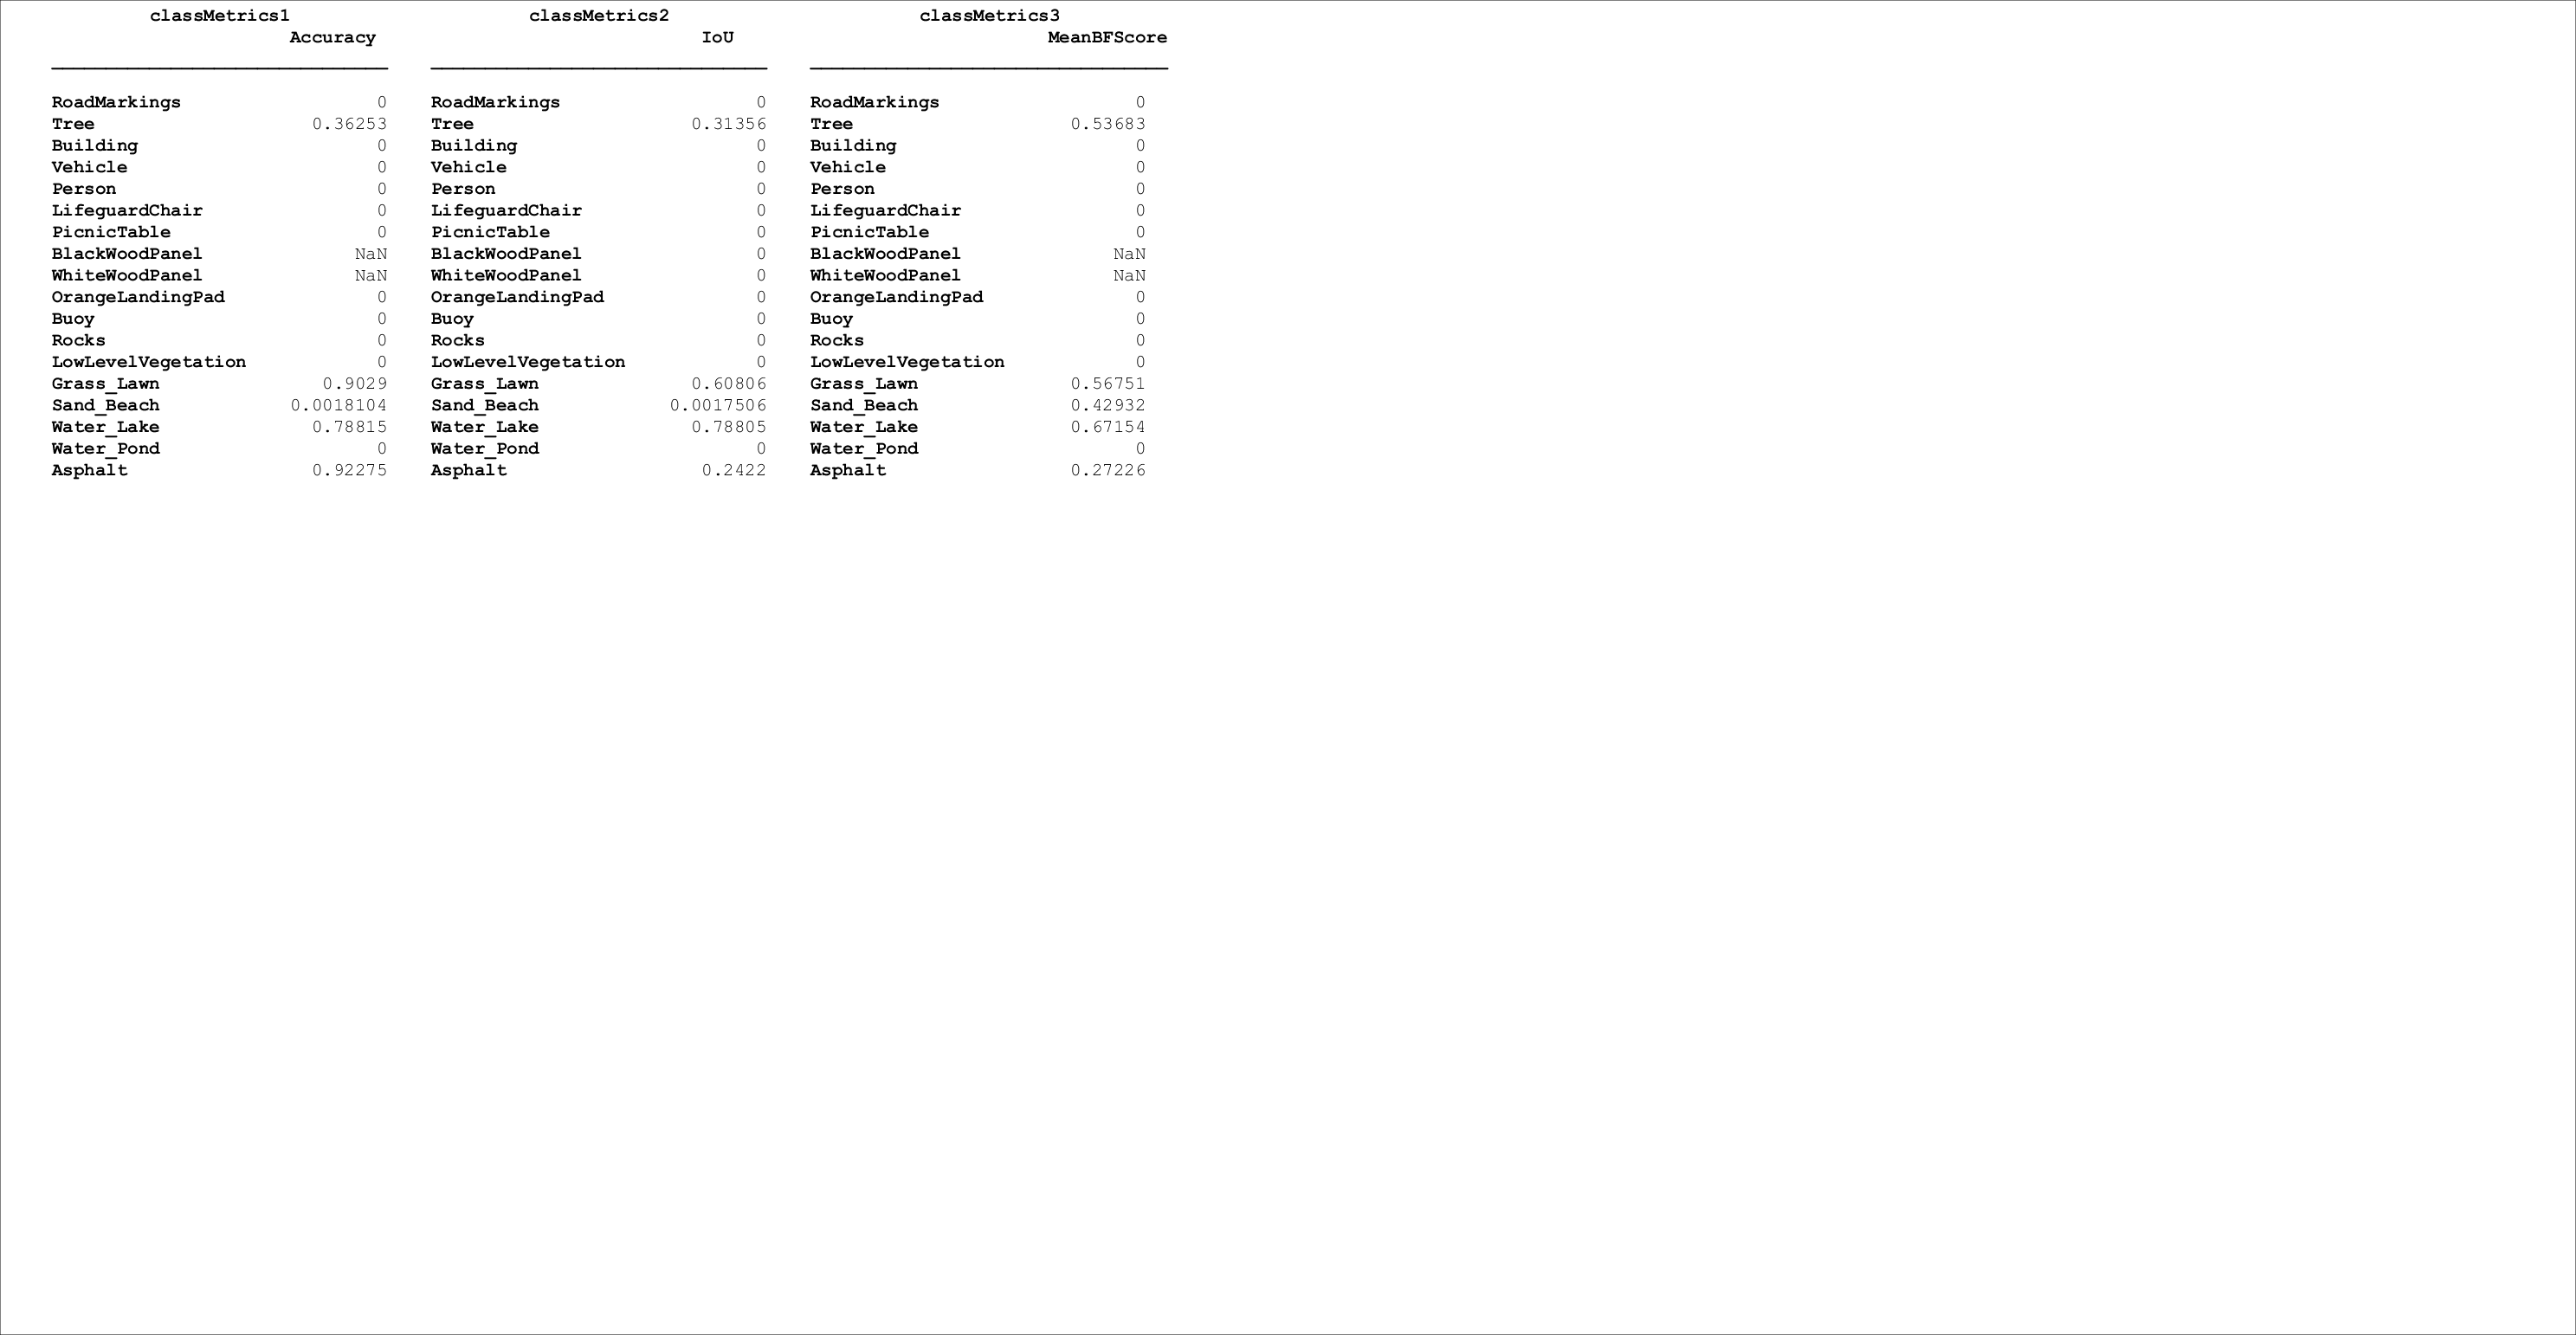

Source data for this figure (header and first rows):
classMetrics1_Row, Accuracy, classMetrics2_Row, IoU, classMetrics3_Row, MeanBFScore
RoadMarkings, 0, RoadMarkings, 0, RoadMarkings, 0
Tree, 0.3625, Tree, 0.3136, Tree, 0.5368
Building, 0, Building, 0, Building, 0
Vehicle, 0, Vehicle, 0, Vehicle, 0
Person, 0, Person, 0, Person, 0
LifeguardChair, 0, LifeguardChair, 0, LifeguardChair, 0
PicnicTable, 0, PicnicTable, 0, PicnicTable, 0
BlackWoodPanel, NaN, BlackWoodPanel, 0, BlackWoodPanel, NaN
WhiteWoodPanel, NaN, WhiteWoodPanel, 0, WhiteWoodPanel, NaN
OrangeLandingPad, 0, OrangeLandingPad, 0, OrangeLandingPad, 0
Buoy, 0, Buoy, 0, Buoy, 0
Rocks, 0, Rocks, 0, Rocks, 0
LowLevelVegetation, 0, LowLevelVegetation, 0, LowLevelVegetation, 0
Grass_Lawn, 0.9029, Grass_Lawn, 0.6081, Grass_Lawn, 0.5675
Sand_Beach, 0.00181, Sand_Beach, 0.001751, Sand_Beach, 0.4293
Water_Lake, 0.7881, Water_Lake, 0.7881, Water_Lake, 0.6715
Water_Pond, 0, Water_Pond, 0, Water_Pond, 0
Asphalt, 0.9227, Asphalt, 0.2422, Asphalt, 0.2723
